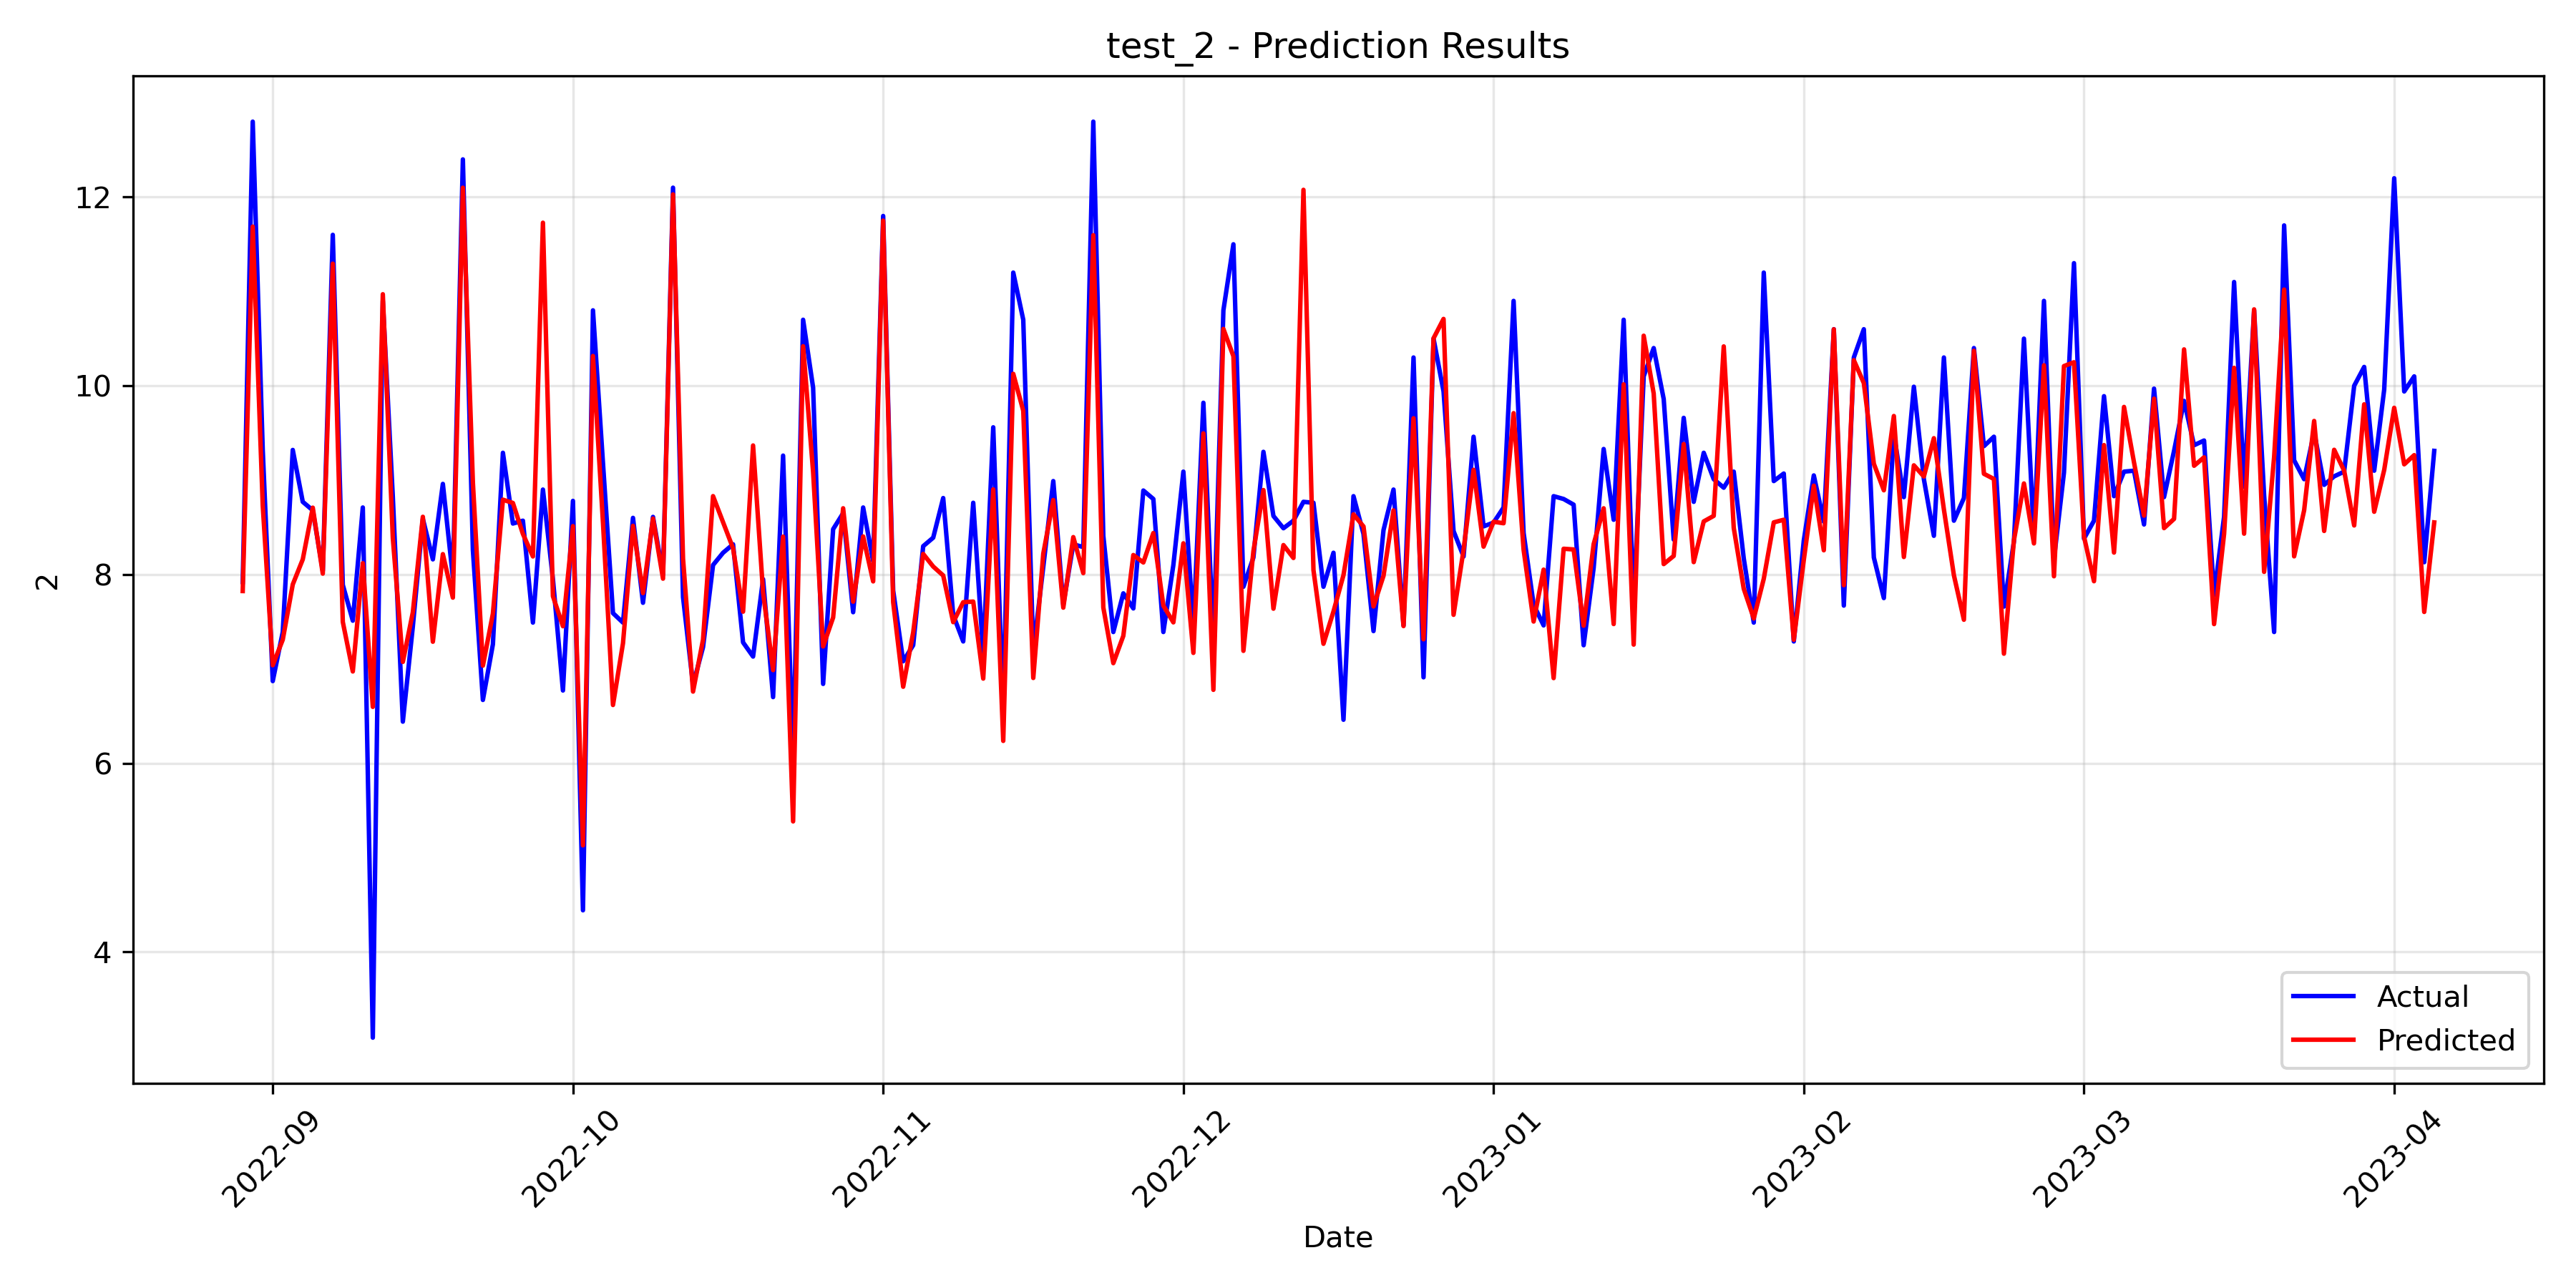

Values plotted in this chart, from the file beside it:
, Actual, Predicted
2022-08-29, 7.92, 7.824
2022-08-30, 12.8, 11.69
2022-08-31, 9.32, 8.732
2022-09-01, 6.87, 7.038
2022-09-02, 7.39, 7.309
2022-09-03, 9.32, 7.894
2022-09-04, 8.77, 8.16
2022-09-05, 8.68, 8.708
2022-09-06, 8.04, 8.009
2022-09-07, 11.6, 11.29
2022-09-08, 7.89, 7.497
2022-09-09, 7.51, 6.972
2022-09-10, 8.71, 8.12
2022-09-11, 3.09, 6.596
2022-09-12, 10.9, 10.97
2022-09-13, 8.82, 8.385
2022-09-14, 6.44, 7.074
2022-09-15, 7.45, 7.599
2022-09-16, 8.59, 8.611
2022-09-17, 8.16, 7.287
2022-09-18, 8.96, 8.215
2022-09-19, 7.97, 7.755
2022-09-20, 12.4, 12.1
2022-09-21, 8.26, 8.975
2022-09-22, 6.67, 7.034
2022-09-23, 7.26, 7.584
2022-09-24, 9.29, 8.793
2022-09-25, 8.54, 8.758
2022-09-26, 8.57, 8.429
2022-09-27, 7.49, 8.191
2022-09-28, 8.9, 11.73
2022-09-29, 7.95, 7.77
2022-09-30, 6.77, 7.451
2022-10-01, 8.78, 8.512
2022-10-02, 4.44, 5.128
2022-10-03, 10.8, 10.32
2022-10-04, 9.18, 8.551
2022-10-05, 7.59, 6.616
2022-10-06, 7.49, 7.27
2022-10-07, 8.6, 8.516
2022-10-08, 7.7, 7.803
2022-10-09, 8.61, 8.593
2022-10-10, 8.0, 7.956
2022-10-11, 12.1, 12.03
2022-10-12, 7.76, 8.168
2022-10-13, 6.83, 6.759
2022-10-14, 7.23, 7.309
2022-10-15, 8.1, 8.831
2022-10-16, 8.23, 8.555
2022-10-17, 8.32, 8.278
2022-10-18, 7.28, 7.606
2022-10-19, 7.13, 9.367
2022-10-20, 7.95, 7.809
2022-10-21, 6.7, 6.986
2022-10-22, 9.26, 8.401
2022-10-23, 6.05, 5.382
2022-10-24, 10.7, 10.42
2022-10-25, 9.98, 9.086
2022-10-26, 6.84, 7.237
2022-10-27, 8.48, 7.544
... 160 more rows
